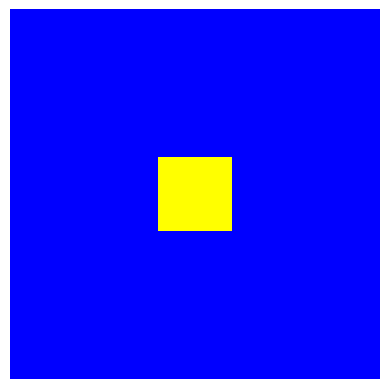

Python code for this plot:
import numpy as np
from numpy import random
import matplotlib.pyplot as plt

matriz = np.zeros((10,10,3), dtype=np.uint8)
matriz[0:] = [0,0,255]
matriz[4:6,4:6] = [255,255,0]
print(matriz[5,5])

plt.imshow(matriz)
plt.axis('off')
plt.show()